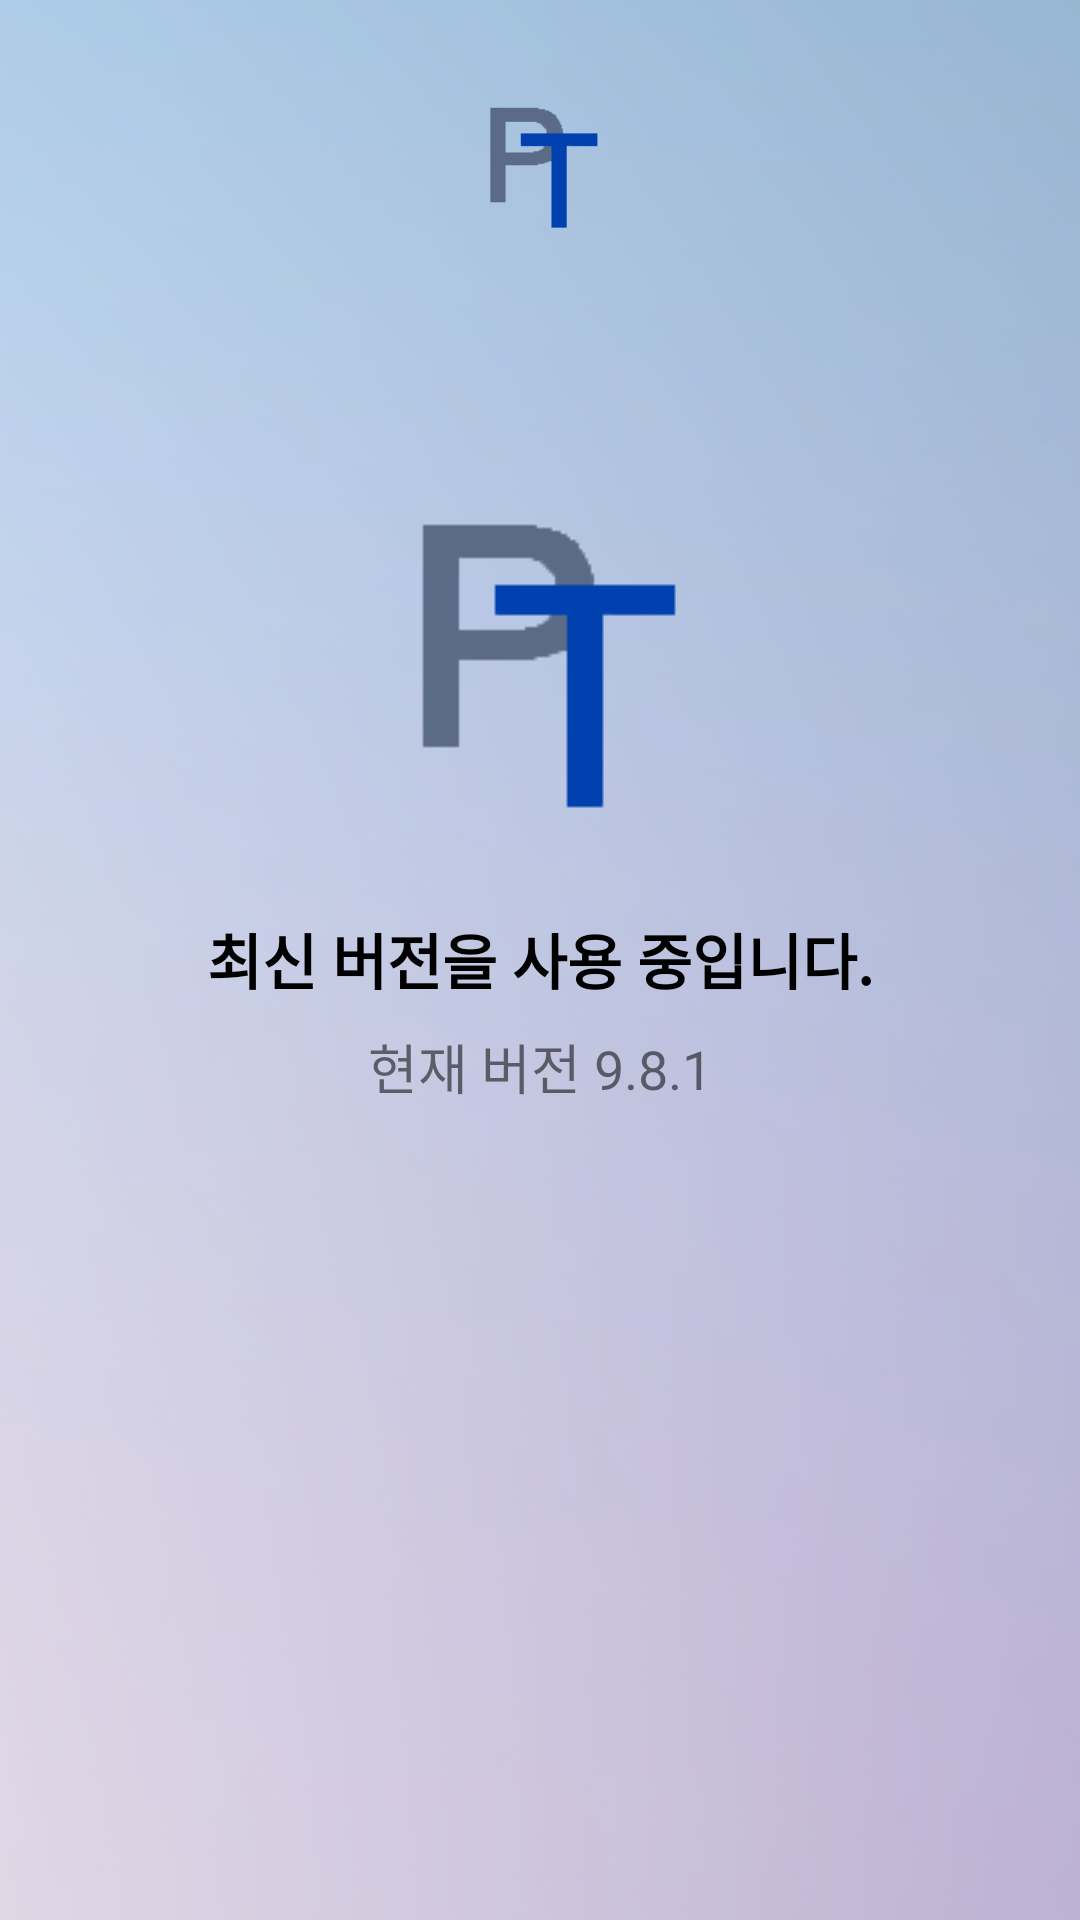

Android layout source for this screen:
<!-- AndroidManifest.xml: application theme Theme.pt_dfinal -->
<!-- res/layout/activity_updateinfo.xml -->
<?xml version="1.0" encoding="utf-8"?>
<androidx.constraintlayout.widget.ConstraintLayout xmlns:android="http://schemas.android.com/apk/res/android"
    xmlns:app="http://schemas.android.com/apk/res-auto"
    xmlns:tools="http://schemas.android.com/tools"
    android:layout_width="match_parent"
    android:layout_height="match_parent"
    android:background="@drawable/aaal">


    <TextView
        android:id="@+id/textView32"
        android:layout_width="wrap_content"
        android:layout_height="wrap_content"
        android:layout_marginTop="24dp"
        android:text="최신 버전을 사용 중입니다."
        android:textColor="#000000"
        android:textSize="20sp"
        android:textStyle="bold"
        app:layout_constraintEnd_toEndOf="parent"
        app:layout_constraintHorizontal_bias="0.5"
        app:layout_constraintStart_toStartOf="parent"
        app:layout_constraintTop_toBottomOf="@+id/imageView17" />

    <TextView
        android:id="@+id/textView33"
        android:layout_width="wrap_content"
        android:layout_height="wrap_content"
        android:layout_marginTop="8dp"
        android:text="현재 버전 9.8.1"
        android:textSize="18sp"
        app:layout_constraintEnd_toEndOf="parent"
        app:layout_constraintHorizontal_bias="0.5"
        app:layout_constraintStart_toStartOf="parent"
        app:layout_constraintTop_toBottomOf="@+id/textView32" />

    <ImageView
        android:id="@+id/imageView17"
        android:layout_width="wrap_content"
        android:layout_height="wrap_content"
        android:layout_marginTop="80dp"
        app:layout_constraintEnd_toEndOf="parent"
        app:layout_constraintHorizontal_bias="0.5"
        app:layout_constraintStart_toStartOf="parent"
        app:layout_constraintTop_toBottomOf="@+id/imageView15"
        app:srcCompat="@drawable/logo" />

    <ImageView
        android:id="@+id/imageView15"
        android:layout_width="70dp"
        android:layout_height="51dp"
        android:layout_marginTop="30dp"
        app:layout_constraintEnd_toEndOf="parent"
        app:layout_constraintStart_toStartOf="parent"
        app:layout_constraintTop_toTopOf="parent"
        app:srcCompat="@drawable/logo" />

</androidx.constraintlayout.widget.ConstraintLayout>
<!-- resources referenced by this layout -->
<resources>
  <!-- drawable aaal: png bitmap (drawable-v24, 96841 bytes) -->
  <!-- drawable logo: png bitmap (drawable, 1814 bytes) -->
  <style name="Theme.pt_dfinal" parent="Theme.MaterialComponents.DayNight.DarkActionBar">
          
          
          
          <item name="colorOnPrimary">@color/white</item>
          
          <item name="colorSecondary">@color/teal_200</item>
          <item name="colorSecondaryVariant">@color/teal_700</item>
          <item name="colorOnSecondary">@color/black</item>
          
          <item name="android:statusBarColor" tools:targetApi="l">?attr/colorPrimaryVariant</item>
          
  
          <item name="colorAccent">@color/colorPT2</item>
  
          <item name="colorPrimary">@color/colorPT2</item>
          <item name="colorPrimaryVariant">@color/colorPT</item>
  
          
          <item name="windowActionBar">false</item>
          <item name="windowNoTitle">true</item>
          <item name="android:windowFullscreen">true</item>
  
  
      </style>
  <color name="white">#FFFFFFFF</color>
  <color name="teal_200">#FF03DAC5</color>
  <color name="teal_700">#FF018786</color>
  <color name="black">#FF000000</color>
  <color name="colorPT2">#699CBE</color>
  <color name="colorPT">#4B6DA1</color>
</resources>
